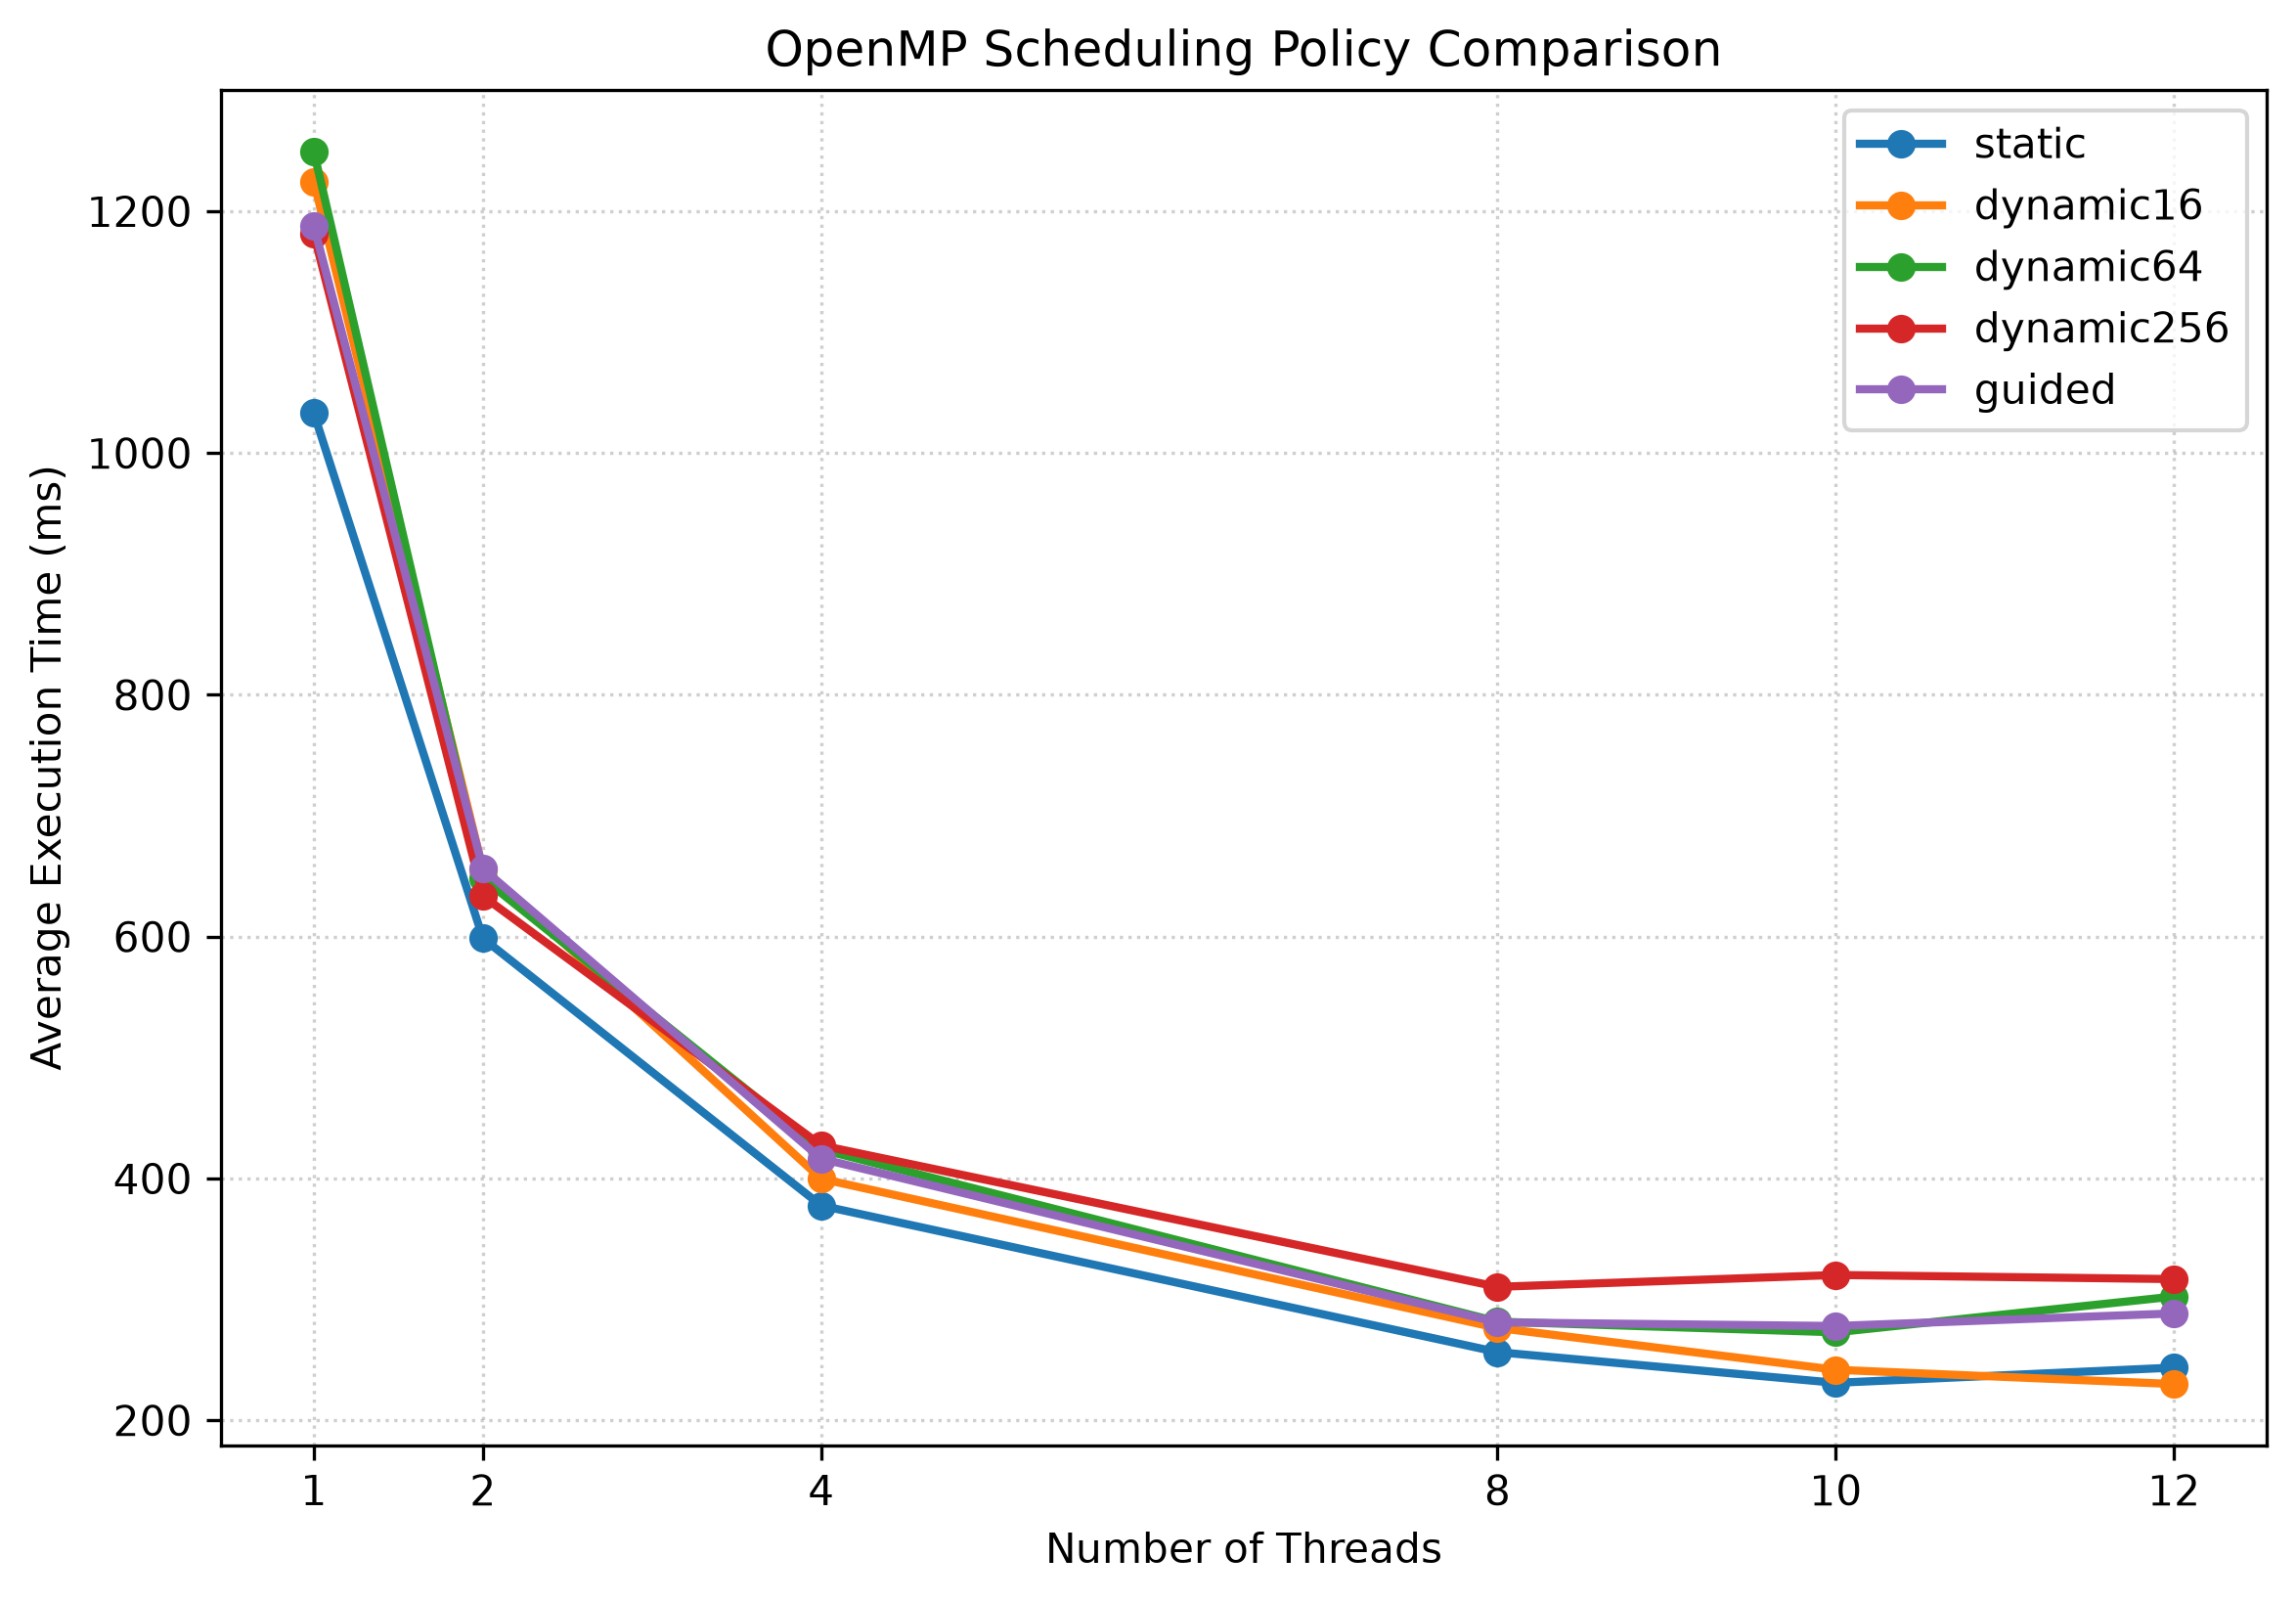

The file beside this chart, header and first rows:
schedule, omp_schedule, threads, slots, vehicles, serial_avg_ms, parallel_avg_ms, speedup, efficiency, repeats
static, static, 1, 10000, 8000, 623.6, 1033, 0.6037, 0.6037, 5
static, static, 2, 10000, 8000, 623.6, 598.6, 1.042, 0.5209, 5
static, static, 4, 10000, 8000, 623.6, 377.6, 1.651, 0.4129, 5
static, static, 8, 10000, 8000, 623.6, 256.4, 2.432, 0.304, 5
static, static, 10, 10000, 8000, 623.6, 231.0, 2.7, 0.27, 5
static, static, 12, 10000, 8000, 623.6, 243.6, 2.56, 0.2133, 5
dynamic16, dynamic,16, 1, 10000, 8000, 691.0, 1225, 0.5643, 0.5643, 5
dynamic16, dynamic,16, 2, 10000, 8000, 691.0, 655.8, 1.054, 0.5268, 5
dynamic16, dynamic,16, 4, 10000, 8000, 691.0, 399.8, 1.728, 0.4321, 5
dynamic16, dynamic,16, 8, 10000, 8000, 691.0, 276.4, 2.5, 0.3125, 5
dynamic16, dynamic,16, 10, 10000, 8000, 691.0, 241.8, 2.858, 0.2858, 5
dynamic16, dynamic,16, 12, 10000, 8000, 691.0, 230.0, 3.004, 0.2504, 5
dynamic64, dynamic,64, 1, 10000, 8000, 726.2, 1249, 0.5813, 0.5813, 5
dynamic64, dynamic,64, 2, 10000, 8000, 726.2, 648.2, 1.12, 0.5602, 5
dynamic64, dynamic,64, 4, 10000, 8000, 726.2, 424.0, 1.713, 0.4282, 5
dynamic64, dynamic,64, 8, 10000, 8000, 726.2, 281.6, 2.579, 0.3224, 5
dynamic64, dynamic,64, 10, 10000, 8000, 726.2, 272.8, 2.662, 0.2662, 5
dynamic64, dynamic,64, 12, 10000, 8000, 726.2, 302.4, 2.401, 0.2001, 5
dynamic256, dynamic,256, 1, 10000, 8000, 733.6, 1181, 0.6211, 0.6211, 5
dynamic256, dynamic,256, 2, 10000, 8000, 733.6, 633.6, 1.158, 0.5789, 5
dynamic256, dynamic,256, 4, 10000, 8000, 733.6, 427.4, 1.716, 0.4291, 5
dynamic256, dynamic,256, 8, 10000, 8000, 733.6, 310.4, 2.363, 0.2954, 5
dynamic256, dynamic,256, 10, 10000, 8000, 733.6, 320.2, 2.291, 0.2291, 5
dynamic256, dynamic,256, 12, 10000, 8000, 733.6, 316.8, 2.316, 0.193, 5
guided, guided, 1, 10000, 8000, 667.4, 1188, 0.5619, 0.5619, 5
guided, guided, 2, 10000, 8000, 667.4, 656.2, 1.017, 0.5085, 5
guided, guided, 4, 10000, 8000, 667.4, 416.4, 1.603, 0.4007, 5
guided, guided, 8, 10000, 8000, 667.4, 281.0, 2.375, 0.2969, 5
guided, guided, 10, 10000, 8000, 667.4, 278.0, 2.401, 0.2401, 5
guided, guided, 12, 10000, 8000, 667.4, 288.4, 2.314, 0.1928, 5
